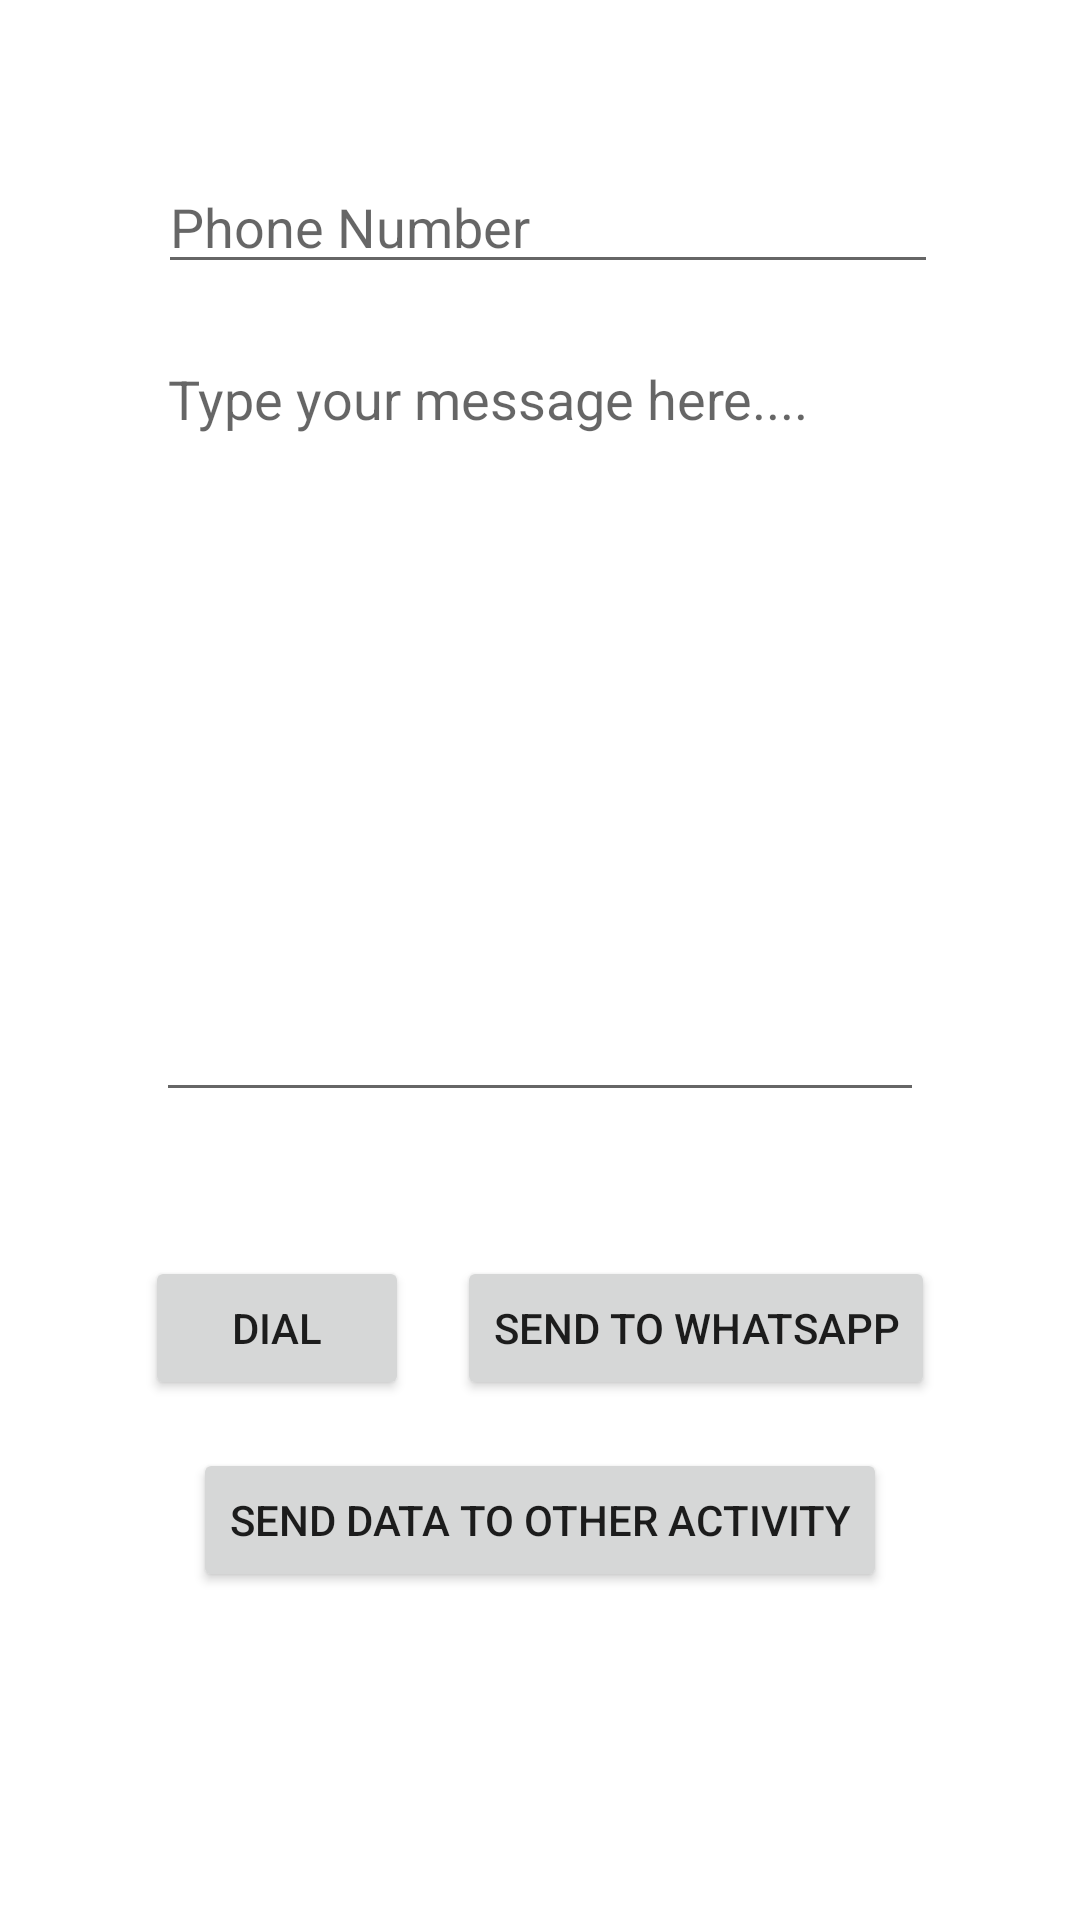

This screen was rendered from an Android layout file. Write that file and the resources it references.
<!-- AndroidManifest.xml: application theme Theme.PAPBWhatsAppSender -->
<!-- res/layout/activity_main.xml -->
<?xml version="1.0" encoding="utf-8"?>
<androidx.constraintlayout.widget.ConstraintLayout xmlns:android="http://schemas.android.com/apk/res/android"
    xmlns:app="http://schemas.android.com/apk/res-auto"
    xmlns:tools="http://schemas.android.com/tools"
    android:layout_width="match_parent"
    android:layout_height="match_parent"
    tools:context=".MainActivity">

    <EditText
        android:id="@+id/editTextPhone"
        android:layout_width="260dp"
        android:layout_height="wrap_content"
        android:ems="10"
        android:hint="Phone Number"
        android:inputType="textPersonName"
        app:layout_constraintBottom_toBottomOf="parent"
        app:layout_constraintEnd_toEndOf="parent"
        app:layout_constraintHorizontal_bias="0.527"
        app:layout_constraintStart_toStartOf="parent"
        app:layout_constraintTop_toTopOf="parent"
        app:layout_constraintVertical_bias="0.089" />

    <EditText
        android:id="@+id/editTextMessage"
        android:layout_width="256dp"
        android:layout_height="260dp"
        android:layout_marginTop="16dp"
        android:ems="10"
        android:gravity="start|top"
        android:hint="Type your message here...."
        android:inputType="textMultiLine"
        app:layout_constraintEnd_toEndOf="parent"
        app:layout_constraintStart_toStartOf="parent"
        app:layout_constraintTop_toBottomOf="@+id/editTextPhone" />

    <Button
        android:id="@+id/btnDial"
        android:layout_width="wrap_content"
        android:layout_height="wrap_content"
        android:layout_marginStart="86dp"
        android:layout_marginTop="48dp"
        android:text="Dial"
        app:layout_constraintEnd_toStartOf="@+id/btnWhatsApp"
        app:layout_constraintHorizontal_bias="0.5"
        app:layout_constraintHorizontal_chainStyle="packed"
        app:layout_constraintStart_toStartOf="parent"
        app:layout_constraintTop_toBottomOf="@+id/editTextMessage" />

    <Button
        android:id="@+id/btnWhatsApp"
        android:layout_width="wrap_content"
        android:layout_height="wrap_content"
        android:layout_marginStart="16dp"
        android:layout_marginTop="48dp"
        android:layout_marginEnd="86dp"
        android:text="Send to WhatsApp"
        app:layout_constraintEnd_toEndOf="parent"
        app:layout_constraintHorizontal_bias="0.5"
        app:layout_constraintStart_toEndOf="@+id/btnDial"
        app:layout_constraintTop_toBottomOf="@+id/editTextMessage" />

    <Button
        android:id="@+id/btnSecondSend"
        android:layout_width="wrap_content"
        android:layout_height="wrap_content"
        android:layout_marginTop="16dp"
        android:text="Send Data to Other Activity"
        app:layout_constraintEnd_toEndOf="@+id/btnWhatsApp"
        app:layout_constraintStart_toStartOf="@+id/btnDial"
        app:layout_constraintTop_toBottomOf="@+id/btnWhatsApp" />
</androidx.constraintlayout.widget.ConstraintLayout>
<!-- resources referenced by this layout -->
<resources>
  <style name="Theme.PAPBWhatsAppSender" parent="Theme.MaterialComponents.DayNight.DarkActionBar">
          
          <item name="colorPrimary">@color/purple_500</item>
          <item name="colorPrimaryVariant">@color/purple_700</item>
          <item name="colorOnPrimary">@color/white</item>
          
          <item name="colorSecondary">@color/teal_200</item>
          <item name="colorSecondaryVariant">@color/teal_700</item>
          <item name="colorOnSecondary">@color/black</item>
          
          <item name="android:statusBarColor">?attr/colorPrimaryVariant</item>
          
      </style>
  <!-- not gathered from this repository: default colours our renderer supplied (Android Studio template values) -->
  <color name="purple_500">#FF6200EE</color>
  <color name="purple_700">#FF3700B3</color>
  <color name="teal_200">#FF03DAC5</color>
  <color name="teal_700">#FF018786</color>
  <color name="black">#FF000000</color>
  <color name="white">#FFFFFFFF</color>
</resources>
